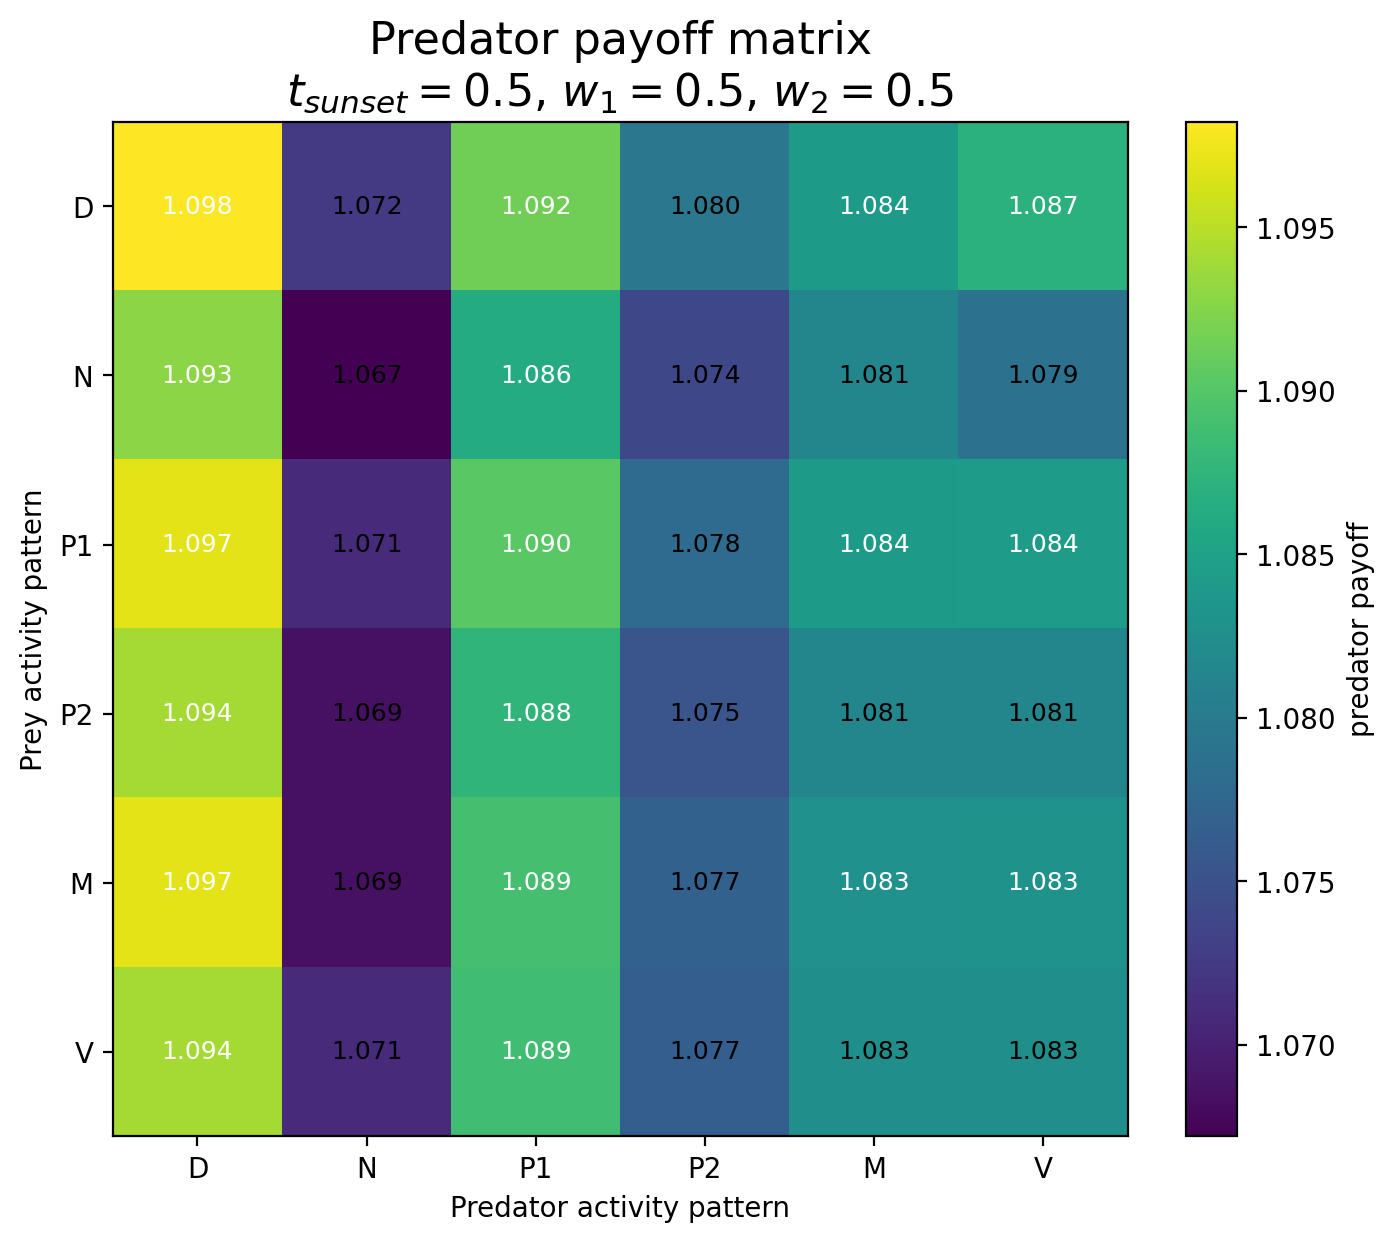

Values plotted in this chart, from the file beside it:
Prey / Predator, D, N, P1, P2, M1, M2
D, 1.098, 1.072, 1.092, 1.08, 1.084, 1.087
N, 1.093, 1.067, 1.086, 1.074, 1.081, 1.079
P1, 1.097, 1.071, 1.09, 1.078, 1.084, 1.084
P2, 1.094, 1.069, 1.088, 1.075, 1.081, 1.081
M1, 1.097, 1.069, 1.089, 1.077, 1.083, 1.083
M2, 1.094, 1.071, 1.089, 1.077, 1.083, 1.083
